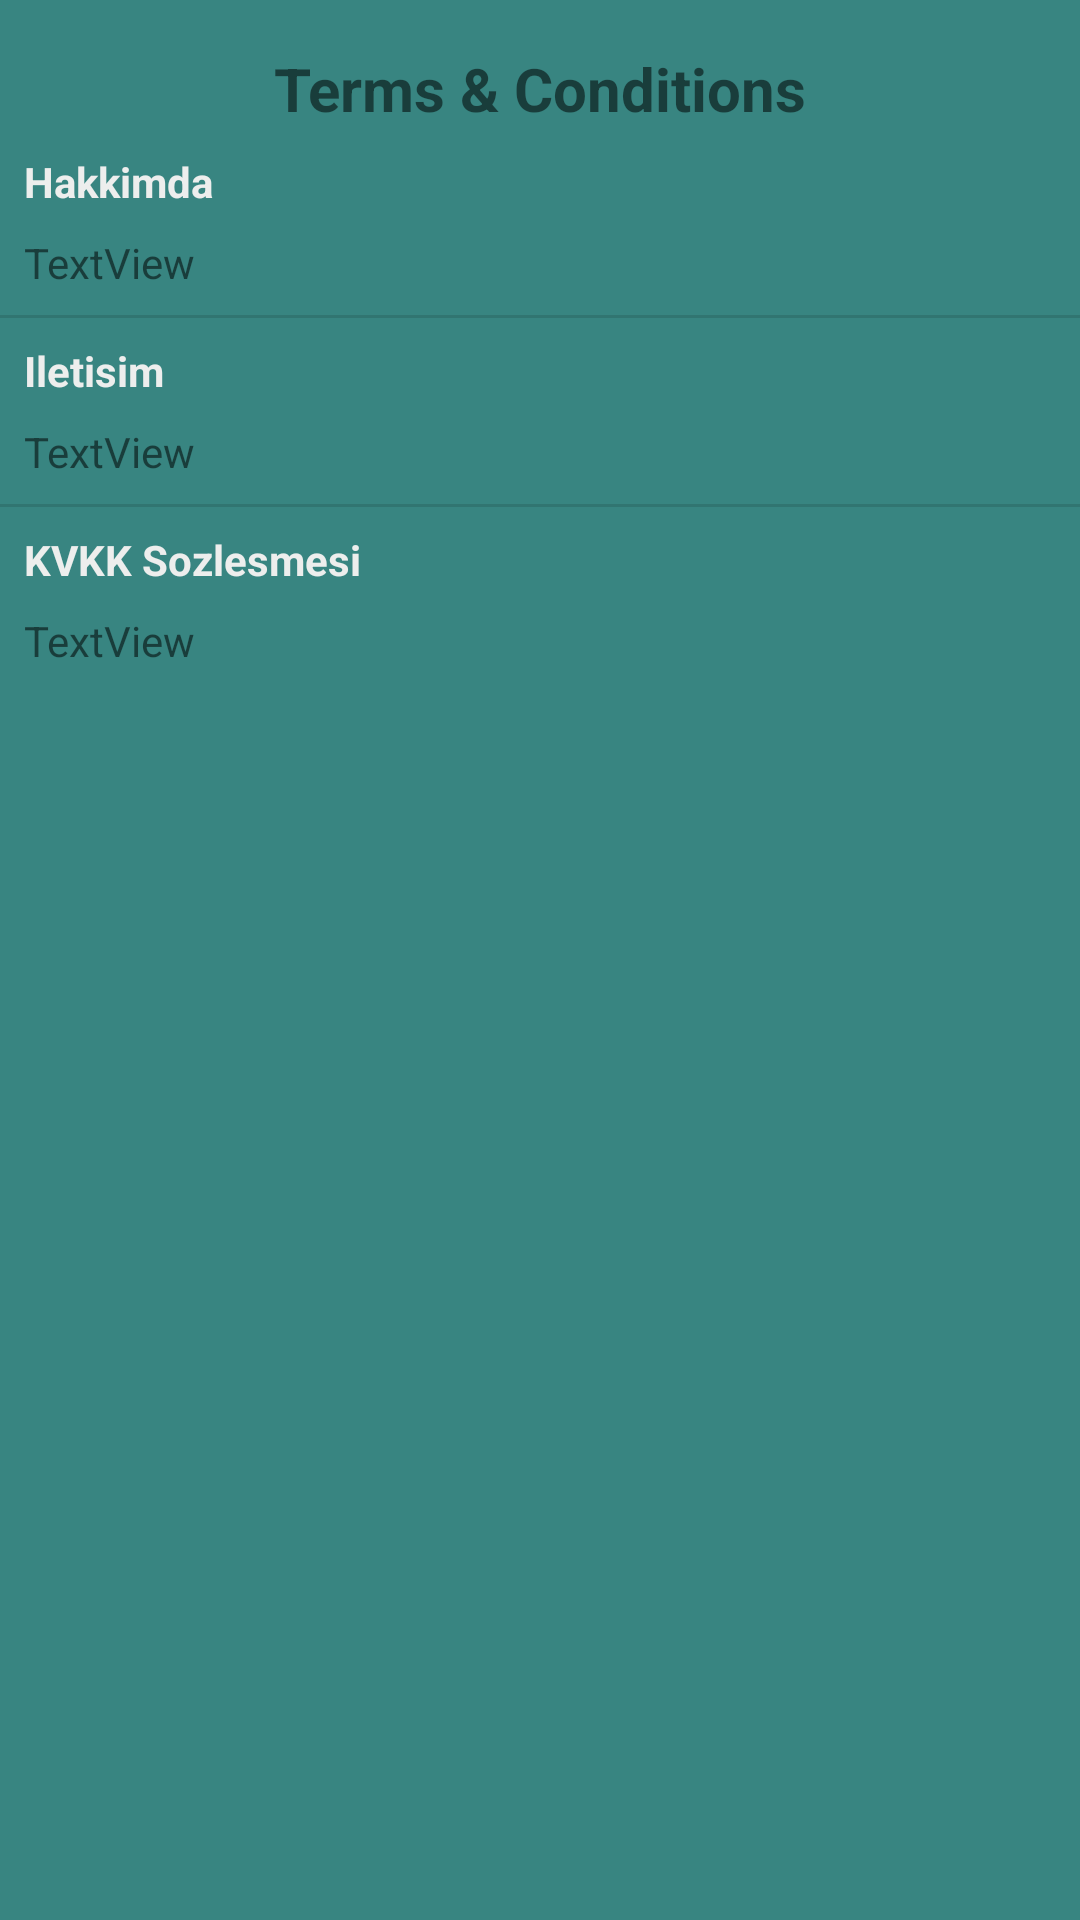

This screen was rendered from an Android layout file. Write that file and the resources it references.
<!-- AndroidManifest.xml: application theme Theme.IqbalKarim_AhmadSalik_Project -->
<!-- res/layout/activity_terms_and_conditions.xml -->
<?xml version="1.0" encoding="utf-8"?>
<androidx.constraintlayout.widget.ConstraintLayout xmlns:android="http://schemas.android.com/apk/res/android"
    xmlns:app="http://schemas.android.com/apk/res-auto"
    xmlns:tools="http://schemas.android.com/tools"
    android:layout_width="match_parent"
    android:layout_height="match_parent"
    android:background="@color/background"
    tools:context=".TermsAndConditionsActivity">

    <TextView
        android:id="@+id/textView22"
        android:layout_width="wrap_content"
        android:layout_height="wrap_content"
        android:layout_marginStart="16dp"
        android:layout_marginTop="16dp"
        android:layout_marginEnd="16dp"
        android:text="@string/tandcTag"
        android:textSize="20sp"
        android:textStyle="bold"
        app:layout_constraintEnd_toEndOf="parent"
        app:layout_constraintHorizontal_bias="0.5"
        app:layout_constraintStart_toStartOf="parent"
        app:layout_constraintTop_toTopOf="parent" />

    <TextView
        android:id="@+id/textView23"
        android:layout_width="wrap_content"
        android:layout_height="wrap_content"
        android:layout_marginStart="8dp"
        android:layout_marginTop="8dp"
        android:text="@string/hakkimdaTag"
        android:textColor="@color/secondaryColor"
        android:textStyle="bold"
        app:layout_constraintStart_toStartOf="parent"
        app:layout_constraintTop_toBottomOf="@+id/textView22" />

    <TextView
        android:id="@+id/textView24"
        android:layout_width="wrap_content"
        android:layout_height="wrap_content"
        android:layout_marginStart="8dp"
        android:layout_marginTop="8dp"
        android:text="@string/iletisimTag"
        android:textColor="@color/secondaryColor"
        android:textStyle="bold"
        app:layout_constraintStart_toStartOf="parent"
        app:layout_constraintTop_toBottomOf="@+id/divider3" />

    <TextView
        android:id="@+id/textView25"
        android:layout_width="wrap_content"
        android:layout_height="wrap_content"
        android:layout_marginStart="8dp"
        android:layout_marginTop="8dp"
        android:text="@string/kvkkTag"
        android:textColor="@color/secondaryColor"
        android:textStyle="bold"
        app:layout_constraintStart_toStartOf="parent"
        app:layout_constraintTop_toBottomOf="@+id/divider4" />

    <View
        android:id="@+id/divider3"
        android:layout_width="match_parent"
        android:layout_height="1dp"
        android:layout_marginTop="8dp"
        android:background="?android:attr/listDivider"
        app:layout_constraintTop_toBottomOf="@+id/hakkimda"
        tools:layout_editor_absoluteX="0dp" />

    <View
        android:id="@+id/divider4"
        android:layout_width="match_parent"
        android:layout_height="1dp"
        android:layout_marginTop="8dp"
        android:background="?android:attr/listDivider"
        app:layout_constraintTop_toBottomOf="@+id/illetisim"
        tools:layout_editor_absoluteX="8dp" />

    <TextView
        android:id="@+id/hakkimda"
        android:layout_width="0dp"
        android:layout_height="wrap_content"
        android:layout_marginStart="8dp"
        android:layout_marginTop="8dp"
        android:layout_marginEnd="8dp"
        android:text="TextView"
        app:layout_constraintEnd_toEndOf="parent"
        app:layout_constraintStart_toStartOf="parent"
        app:layout_constraintTop_toBottomOf="@+id/textView23" />

    <TextView
        android:id="@+id/illetisim"
        android:layout_width="0dp"
        android:layout_height="wrap_content"
        android:layout_marginStart="8dp"
        android:layout_marginTop="8dp"
        android:layout_marginEnd="8dp"
        android:text="TextView"
        app:layout_constraintEnd_toEndOf="parent"
        app:layout_constraintStart_toStartOf="parent"
        app:layout_constraintTop_toBottomOf="@+id/textView24" />

    <TextView
        android:id="@+id/kvkk"
        android:layout_width="0dp"
        android:layout_height="wrap_content"
        android:layout_marginStart="8dp"
        android:layout_marginTop="8dp"
        android:layout_marginEnd="8dp"
        android:text="TextView"
        app:layout_constraintEnd_toEndOf="parent"
        app:layout_constraintStart_toStartOf="parent"
        app:layout_constraintTop_toBottomOf="@+id/textView25" />
</androidx.constraintlayout.widget.ConstraintLayout>
<!-- resources referenced by this layout -->
<resources>
  <color name="background">#388581</color>
  <color name="secondaryColor">#edeeed</color>
  <string name="hakkimdaTag">Hakkimda</string>
  <string name="iletisimTag">Iletisim</string>
  <string name="kvkkTag">KVKK Sozlesmesi</string>
  <string name="tandcTag">Terms &amp; Conditions</string>
  <style name="Theme.IqbalKarim_AhmadSalik_Project" parent="Theme.MaterialComponents.DayNight.DarkActionBar">
          
          <item name="colorPrimary">@color/purple_500</item>
          <item name="colorPrimaryVariant">@color/purple_700</item>
          <item name="colorOnPrimary">@color/white</item>
          
          <item name="colorSecondary">@color/teal_200</item>
          <item name="colorSecondaryVariant">@color/teal_700</item>
          <item name="colorOnSecondary">@color/black</item>
          
          <item name="android:statusBarColor" tools:targetApi="l">?attr/colorPrimaryVariant</item>
          
      </style>
  <color name="purple_500">#FF6200EE</color>
  <color name="purple_700">#FF3700B3</color>
  <color name="white">#FFFFFFFF</color>
  <color name="teal_200">#FF03DAC5</color>
  <color name="teal_700">#FF018786</color>
  <color name="black">#FF000000</color>
</resources>
